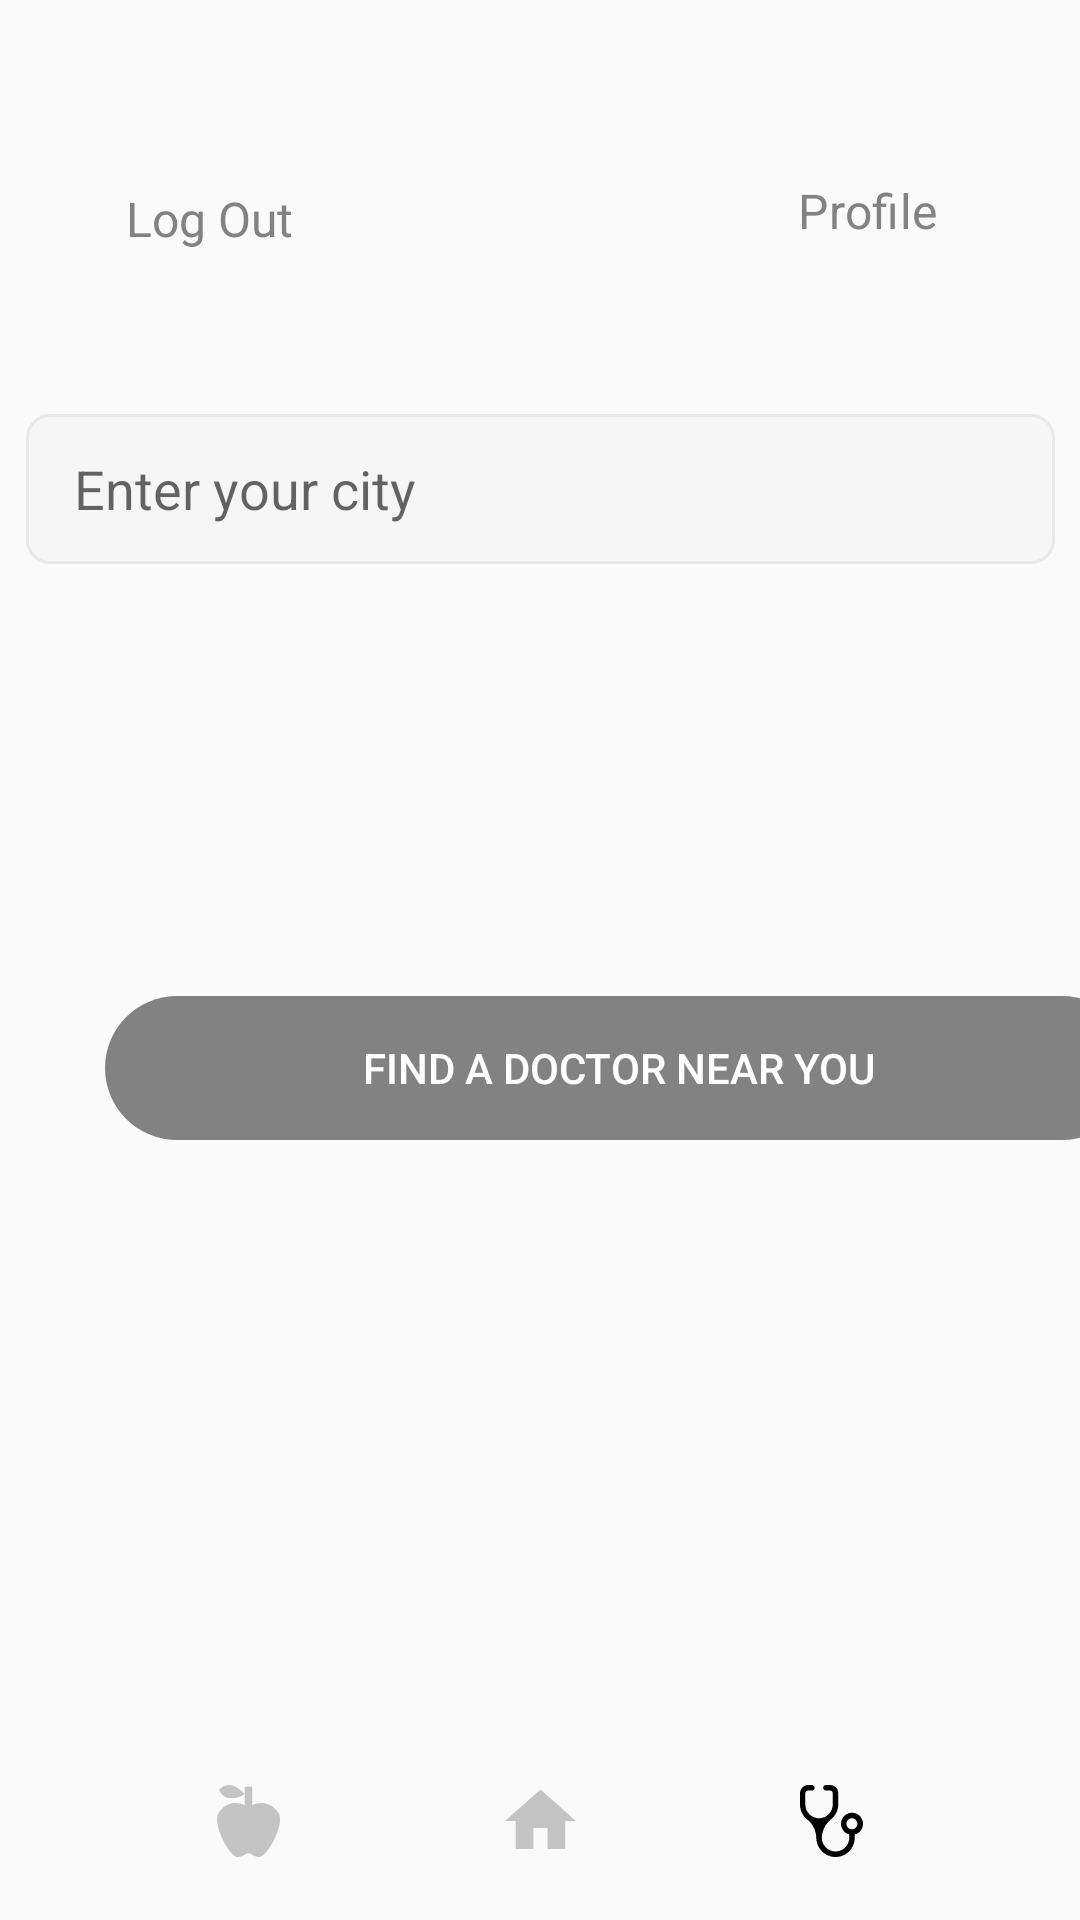

Here is an Android app screen rendered from its layout file. Give the layout XML and the strings, colors and styles it references.
<!-- AndroidManifest.xml: application theme AppTheme -->
<!-- res/layout/activity_find_doctor.xml -->
<?xml version="1.0" encoding="utf-8"?>
<androidx.constraintlayout.widget.ConstraintLayout xmlns:android="http://schemas.android.com/apk/res/android"
    xmlns:app="http://schemas.android.com/apk/res-auto"
    xmlns:tools="http://schemas.android.com/tools"
    android:layout_width="match_parent"
    android:layout_height="match_parent"
    tools:context=".FindDoctor">

    <TextView
        android:id="@+id/findDoctor"
        android:layout_width="150dp"
        android:layout_height="38dp"
        android:layout_centerHorizontal="true"
        android:layout_centerVertical="true"
        android:layout_marginStart="136dp"
        android:layout_marginTop="60dp"
        android:layout_marginEnd="140dp"
        android:gravity="center_horizontal|top"
        android:lineSpacingExtra="1sp"
        android:text="@string/find_doctor"
        android:textAppearance="@style/sign_up"
        app:layout_constraintEnd_toEndOf="parent"
        app:layout_constraintEnd_toStartOf="@+id/txtSignUp"
        app:layout_constraintHorizontal_bias="0.12"
        app:layout_constraintStart_toStartOf="parent"
        app:layout_constraintTop_toTopOf="parent" />

    <TextView
        android:id="@+id/logout"
        android:layout_width="wrap_content"
        android:layout_height="wrap_content"
        android:layout_marginStart="42dp"
        android:layout_marginTop="62dp"
        android:fontFamily="@font/roboto_regular"
        android:onClick="gotoLoginActivity"
        android:text="@string/log_out"
        android:textColor="@color/gray"
        android:textSize="16sp"
        app:layout_constraintStart_toStartOf="parent"
        app:layout_constraintTop_toTopOf="parent" />

    <TextView
        android:id="@+id/txtSignUp"
        android:layout_width="62dp"
        android:layout_height="24dp"
        android:layout_alignParentTop="true"
        android:layout_alignParentEnd="true"
        android:layout_marginTop="62dp"
        android:layout_marginEnd="32dp"
        android:clickable="true"
        android:focusable="true"
        android:gravity="top"
        android:lineSpacingExtra="5sp"
        android:onClick="gotoProfileActivity"
        android:text="@string/Profile"
        android:textAppearance="@style/login"
        android:translationY="-2.62sp"
        app:layout_constraintEnd_toEndOf="parent"
        app:layout_constraintTop_toTopOf="parent" />

    <EditText
        android:id="@+id/editTextAddress"
        android:layout_width="343dp"
        android:layout_height="50dp"
        android:layout_marginStart="@dimen/mergin_left_right"
        android:layout_marginTop="40dp"
        android:layout_marginEnd="@dimen/mergin_left_right"
        android:layout_marginBottom="16dp"
        android:autofillHints=""
        android:background="@drawable/edit_textbox"
        android:ems="10"
        android:hint="@string/hint_enter_address"
        android:inputType="text"
        android:paddingStart="@dimen/padding_left_right"
        android:paddingEnd="@dimen/padding_left_right"
        app:layout_constraintEnd_toEndOf="parent"
        app:layout_constraintStart_toStartOf="parent"
        app:layout_constraintTop_toBottomOf="@+id/findDoctor" />

   

    <Button
        android:id="@+id/buttonFindDoctorNear"
        android:layout_width="343dp"
        android:layout_height="48dp"
        android:layout_marginStart="35dp"
        android:layout_marginEnd="35dp"
        android:layout_marginBottom="260dp"
        android:background="@drawable/button_prim"
        android:onClick="gotoListOfDoctors"
        android:text="@string/find_doctor_near"
        android:textColor="#FFFFFF"
        android:textSize="14sp"
        app:layout_constraintBottom_toBottomOf="parent"
        app:layout_constraintEnd_toEndOf="parent"
        app:layout_constraintHorizontal_bias="0.0"
        app:layout_constraintStart_toStartOf="parent" />

    <androidx.constraintlayout.widget.ConstraintLayout
        android:id="@+id/ios_bottom_"
        android:layout_width="match_parent"
        android:layout_height="84dp"
        android:layout_alignParentStart="true"
        android:layout_alignParentEnd="true"
        android:layout_alignParentBottom="true"
        app:layout_constraintBottom_toBottomOf="parent"
        app:layout_constraintEnd_toEndOf="parent"
        app:layout_constraintHorizontal_bias="0.0"
        app:layout_constraintStart_toStartOf="parent">

        <ImageView
            android:id="@+id/imageViewFood"
            android:layout_width="wrap_content"
            android:layout_height="wrap_content"
            android:layout_centerInParent="true"
            android:layout_marginTop="18dp"
            android:contentDescription="@string/food_tracker"
            android:focusableInTouchMode="true"
            app:layout_constraintBottom_toBottomOf="parent"
            app:layout_constraintEnd_toStartOf="@+id/imageViewHome"
            app:layout_constraintStart_toStartOf="parent"
            app:layout_constraintTop_toTopOf="parent"
            app:srcCompat="@drawable/icon_apple"
            app:tint="#C4C4C4" />

        <ImageView
            android:id="@+id/imageViewHome"
            android:layout_width="wrap_content"
            android:layout_height="wrap_content"
            android:layout_centerInParent="true"
            android:layout_marginTop="18dp"
            android:contentDescription="@string/imgHomeNavBar"
            android:focusableInTouchMode="true"
            app:layout_constraintBottom_toBottomOf="parent"
            app:layout_constraintEnd_toEndOf="parent"
            app:layout_constraintEnd_toStartOf="@+id/imageViewStethoScope"
            app:layout_constraintStart_toEndOf="@id/imageViewFood"
            app:layout_constraintTop_toTopOf="parent"
            app:srcCompat="@drawable/home_24"
            app:tint="#C4C4C4" />

        <ImageView
            android:id="@+id/imageViewStethoScope"
            android:layout_width="wrap_content"
            android:layout_height="wrap_content"
            android:layout_centerInParent="true"
            android:layout_marginTop="18dp"
            android:contentDescription="@string/find_doctor"
            android:focusableInTouchMode="true"
            app:layout_constraintBottom_toBottomOf="parent"
            app:layout_constraintEnd_toEndOf="parent"
            app:layout_constraintStart_toEndOf="@id/imageViewHome"
            app:layout_constraintTop_toTopOf="parent"
            app:srcCompat="@drawable/icon_stethoscope"
            app:tint="@color/black" />

    </androidx.constraintlayout.widget.ConstraintLayout>
</androidx.constraintlayout.widget.ConstraintLayout>
<!-- resources referenced by this layout -->
<resources>
  <color name="black">#FF000000</color>
  <color name="gray">#828282</color>
  <dimen name="mergin_left_right">35dp</dimen>
  <dimen name="padding_left_right">16dp</dimen>
  <!-- drawable button_prim (drawable) -->
  <?xml version="1.0" encoding="utf-8"?>
  <vector
      xmlns:android="http://schemas.android.com/apk/res/android"
      xmlns:aapt="http://schemas.android.com/aapt"
      android:width="343dp"
      android:height="48dp"
      android:viewportWidth="343"
      android:viewportHeight="48"
      >
  
      <group>
  
          <clip-path
              android:pathData="M24 0H319C332.255 0 343 10.7452 343 24C343 37.2548 332.255 48 319 48H24C10.7452 48 0 37.2548 0 24C0 10.7452 10.7452 0 24 0Z"
              />
  
          <path
              android:pathData="M0 0V48H343V0"
              android:fillColor="#828282"
              />
  
      </group>
  
  </vector>
  <!-- drawable home_24 (drawable) -->
  <vector xmlns:android="http://schemas.android.com/apk/res/android"
      android:width="28.24dp"
      android:height="28dp"
      android:viewportWidth="24"
      android:viewportHeight="24"
      android:tint="?attr/colorControlNormal">
    <path
        android:fillColor="@android:color/white"
        android:pathData="M10,20v-6h4v6h5v-8h3L12,3 2,12h3v8z"/>
  </vector>
  <!-- drawable icon_apple (drawable) -->
  <?xml version="1.0" encoding="utf-8"?>
  
  <vector xmlns:android="http://schemas.android.com/apk/res/android"
      android:width="21dp"
      android:height="24dp"
      android:viewportWidth="21"
      android:viewportHeight="24">
  
      <path
          android:fillColor="#000000"
          android:pathData="M20.4251 9.23635C22.9064 12.9273 16.7032 24 14.2219 24C11.7406 24 11.7406 22.7697 10.5 22.7697C9.25936 22.7697 9.25936 24 6.77809 24C4.29682 24 -1.90637 12.9273 0.574906 9.23635C3.05618 5.54544 6.77809 5.54544 9.25936 6.77575V3.08483C2.28698 6.86187 0.711376 1.58386 0.711376 1.58386C0.711376 1.58386 4.01147 -2.83293 9.25936 3.08483V0.624225H11.7406V6.77575C14.2219 5.54544 17.9438 5.54544 20.4251 9.23635Z" />
  </vector>
  <string name="Profile">Profile</string>
  <string name="find_doctor">Find a Doctor</string>
  <string name="find_doctor_near">Find a Doctor Near You</string>
  <string name="food_tracker">Food Tracker</string>
  <string name="hint_enter_address">Enter your city</string>
  <string name="hint_enter_zipCode">Enter your Zip code</string>
  <string name="imgHomeNavBar">Home</string>
  <string name="log_out">Log Out</string>
  <style name="login">
          <item name="android:textSize">16sp</item>
          <item name="android:letterSpacing">0.01</item>
          <item name="android:textColor">#828282</item>
      </style>
  <style name="sign_up">
          <item name="android:textSize">20sp</item>
          <item name="android:letterSpacing">0.01</item>
          <item name="android:textColor">#000000</item>
      </style>
  <style name="AppTheme" parent="Theme.AppCompat.Light.NoActionBar">
          
          <item name="colorPrimary">@color/gray</item>
          <item name="colorPrimaryVariant">@color/blue</item>
          <item name="colorOnPrimary">@color/white</item>
          
          <item name="colorSecondary">@color/brown</item>
          <item name="colorSecondaryVariant">@color/teal_700</item>
          <item name="colorOnSecondary">@color/white</item>
          
          <item name="android:statusBarColor" tools:targetApi="l">?attr/colorPrimaryVariant</item>
          
          <item name="colorOnBackground">@color/black</item>
  
      </style>
  <color name="blue">#5E8F9A</color>
  <color name="white">#FFFFFFFF</color>
  <color name="brown">#A08966</color>
  <color name="teal_700">#FF018786</color>
</resources>
